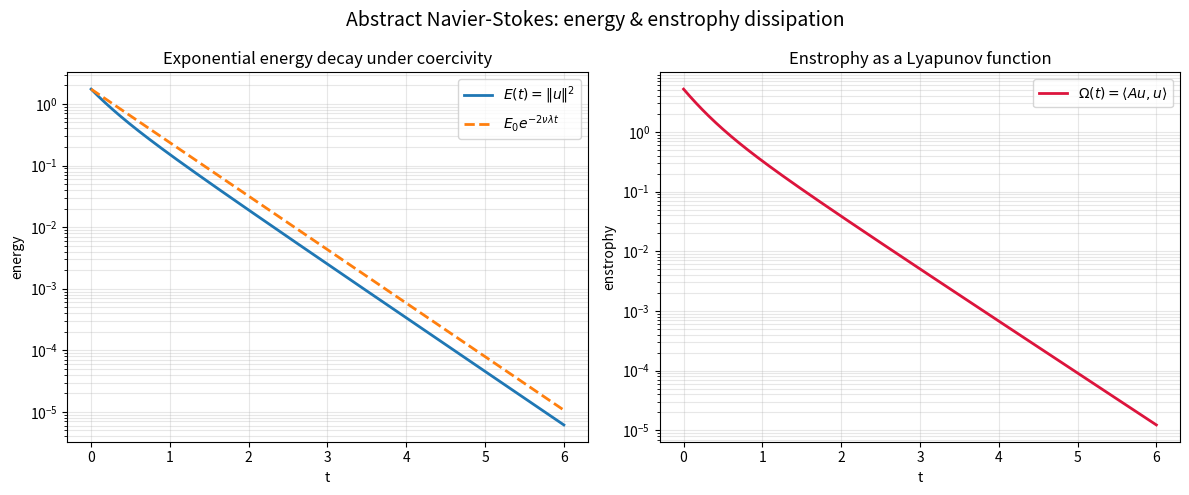

Source code (Python):
"""
Visualization: energy and enstrophy decay for the abstract Navier-Stokes model.

Generates a two-panel figure:
  (left)  E(t) on a log scale vs the theoretical envelope E0 * exp(-2 nu lambda t),
          illustrating the exponential energy decay theorem.
  (right) Omega(t) the enstrophy, monotonically decreasing (2D Lyapunov mechanism).

Requires matplotlib. Saves 'navier_stokes_decay.png'.
"""

from __future__ import annotations

import math
from typing import Callable, List

import matplotlib.pyplot as plt

Vector = List[float]
Matrix = List[List[float]]


def dot(a: Vector, b: Vector) -> float:
    return sum(x * y for x, y in zip(a, b))


def matvec(M: Matrix, v: Vector) -> Vector:
    return [dot(row, v) for row in M]


def axpy(alpha: float, x: Vector, y: Vector) -> Vector:
    return [alpha * xi + yi for xi, yi in zip(x, y)]


def vector_field(nu: float, A: Matrix, u: Vector) -> Vector:
    # cross-product transport vanishes on the diagonal, so B(u,u)=0 here
    return axpy(-nu, matvec(A, u), [0.0, 0.0, 0.0])


def rk4(f: Callable[[Vector], Vector], u: Vector, dt: float) -> Vector:
    k1 = f(u)
    k2 = f(axpy(dt / 2, k1, u))
    k3 = f(axpy(dt / 2, k2, u))
    k4 = f(axpy(dt, k3, u))
    incr = [(a + 2 * b + 2 * c + d) / 6 for a, b, c, d in zip(k1, k2, k3, k4)]
    return axpy(dt, incr, u)


def main() -> None:
    nu = 0.5
    A = [[2.0, 0.0, 0.0], [0.0, 3.0, 0.0], [0.0, 0.0, 5.0]]
    lam = min(A[i][i] for i in range(3))
    u = [1.0, -0.5, 0.7]
    dt, steps = 0.01, 600

    ts, Es, Oms = [], [], []
    for n in range(steps + 1):
        ts.append(n * dt)
        Es.append(dot(u, u))
        Oms.append(dot(matvec(A, u), u))
        u = rk4(lambda w: vector_field(nu, A, w), u, dt)

    E0 = Es[0]
    envelope = [E0 * math.exp(-2 * nu * lam * t) for t in ts]

    fig, (ax1, ax2) = plt.subplots(1, 2, figsize=(12, 5))
    ax1.semilogy(ts, Es, label=r"$E(t)=\|u\|^2$", lw=2)
    ax1.semilogy(ts, envelope, "--", label=r"$E_0 e^{-2\nu\lambda t}$", lw=2)
    ax1.set_xlabel("t")
    ax1.set_ylabel("energy")
    ax1.set_title("Exponential energy decay under coercivity")
    ax1.legend()
    ax1.grid(True, which="both", alpha=0.3)

    ax2.semilogy(ts, Oms, color="crimson", lw=2, label=r"$\Omega(t)=\langle Au,u\rangle$")
    ax2.set_xlabel("t")
    ax2.set_ylabel("enstrophy")
    ax2.set_title("Enstrophy as a Lyapunov function")
    ax2.legend()
    ax2.grid(True, which="both", alpha=0.3)

    fig.suptitle("Abstract Navier-Stokes: energy & enstrophy dissipation", fontsize=14)
    fig.tight_layout()
    fig.savefig("navier_stokes_decay.png", dpi=150)
    print("saved navier_stokes_decay.png")


if __name__ == "__main__":
    main()
